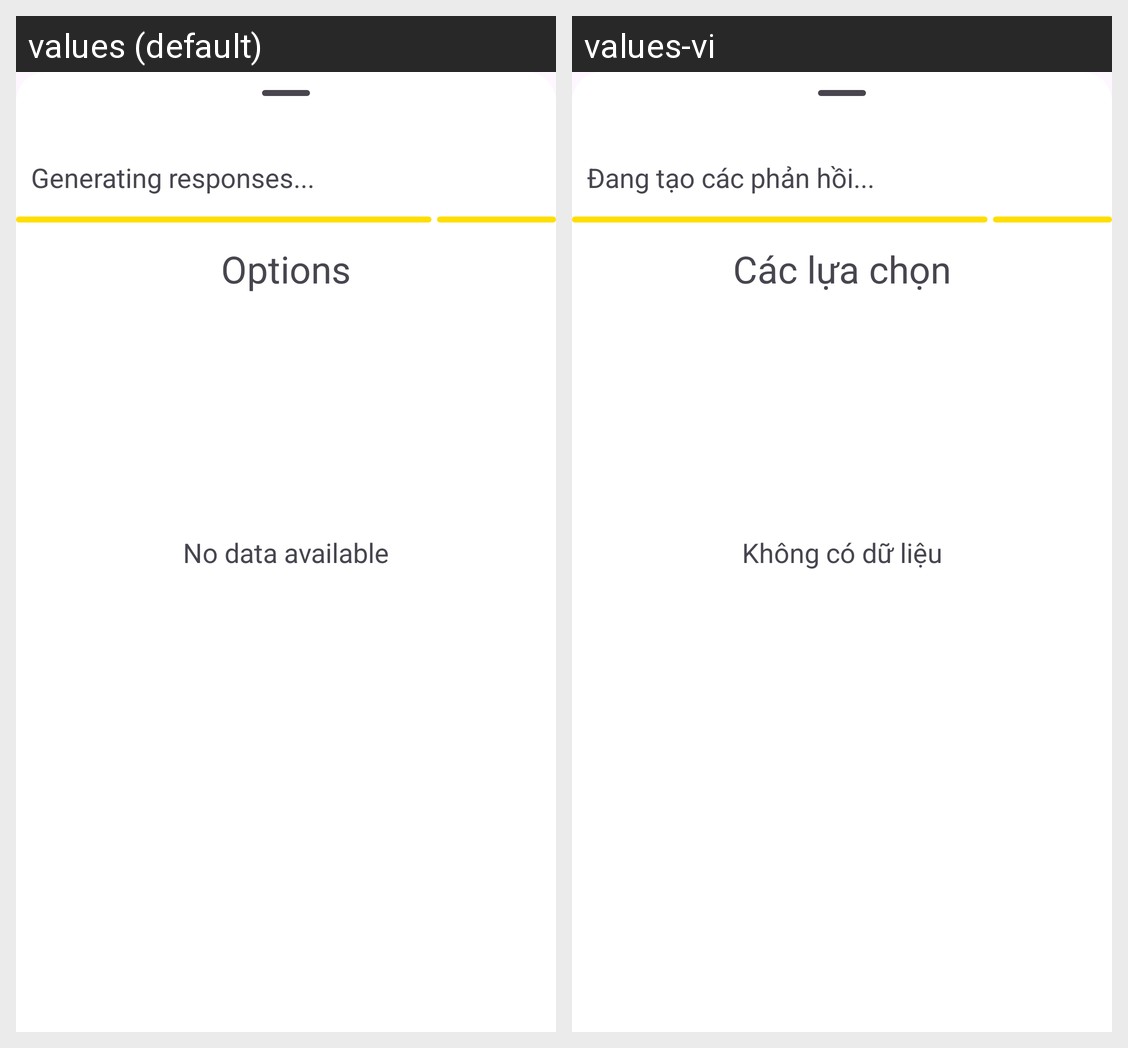

Here is an Android app screen in its default locale and in the app's own translations. Write out the translated-string differences for the strings that appear on this screen.
Android screen res/layout/bottom_sheet_list_response.xml rendered under 2 locales, left to right: values (default), values-vi. Device: Nexus 5 (rendered at 1080×1920; each locale shown at half size, 540×960, under a caption strip naming it); theme Theme.Echochat.
Strings drawn on this screen, with the default value and each locale's value (text and hints the layout hard-codes, and strings that could not be matched under every locale, appear in the picture but are not listed):

have_not_data
  values: No data available
  values-vi: Không có dữ liệu

generating_responses
  values: Generating responses...
  values-vi: Đang tạo các phản hồi...

options
  values: Options
  values-vi: Các lựa chọn
